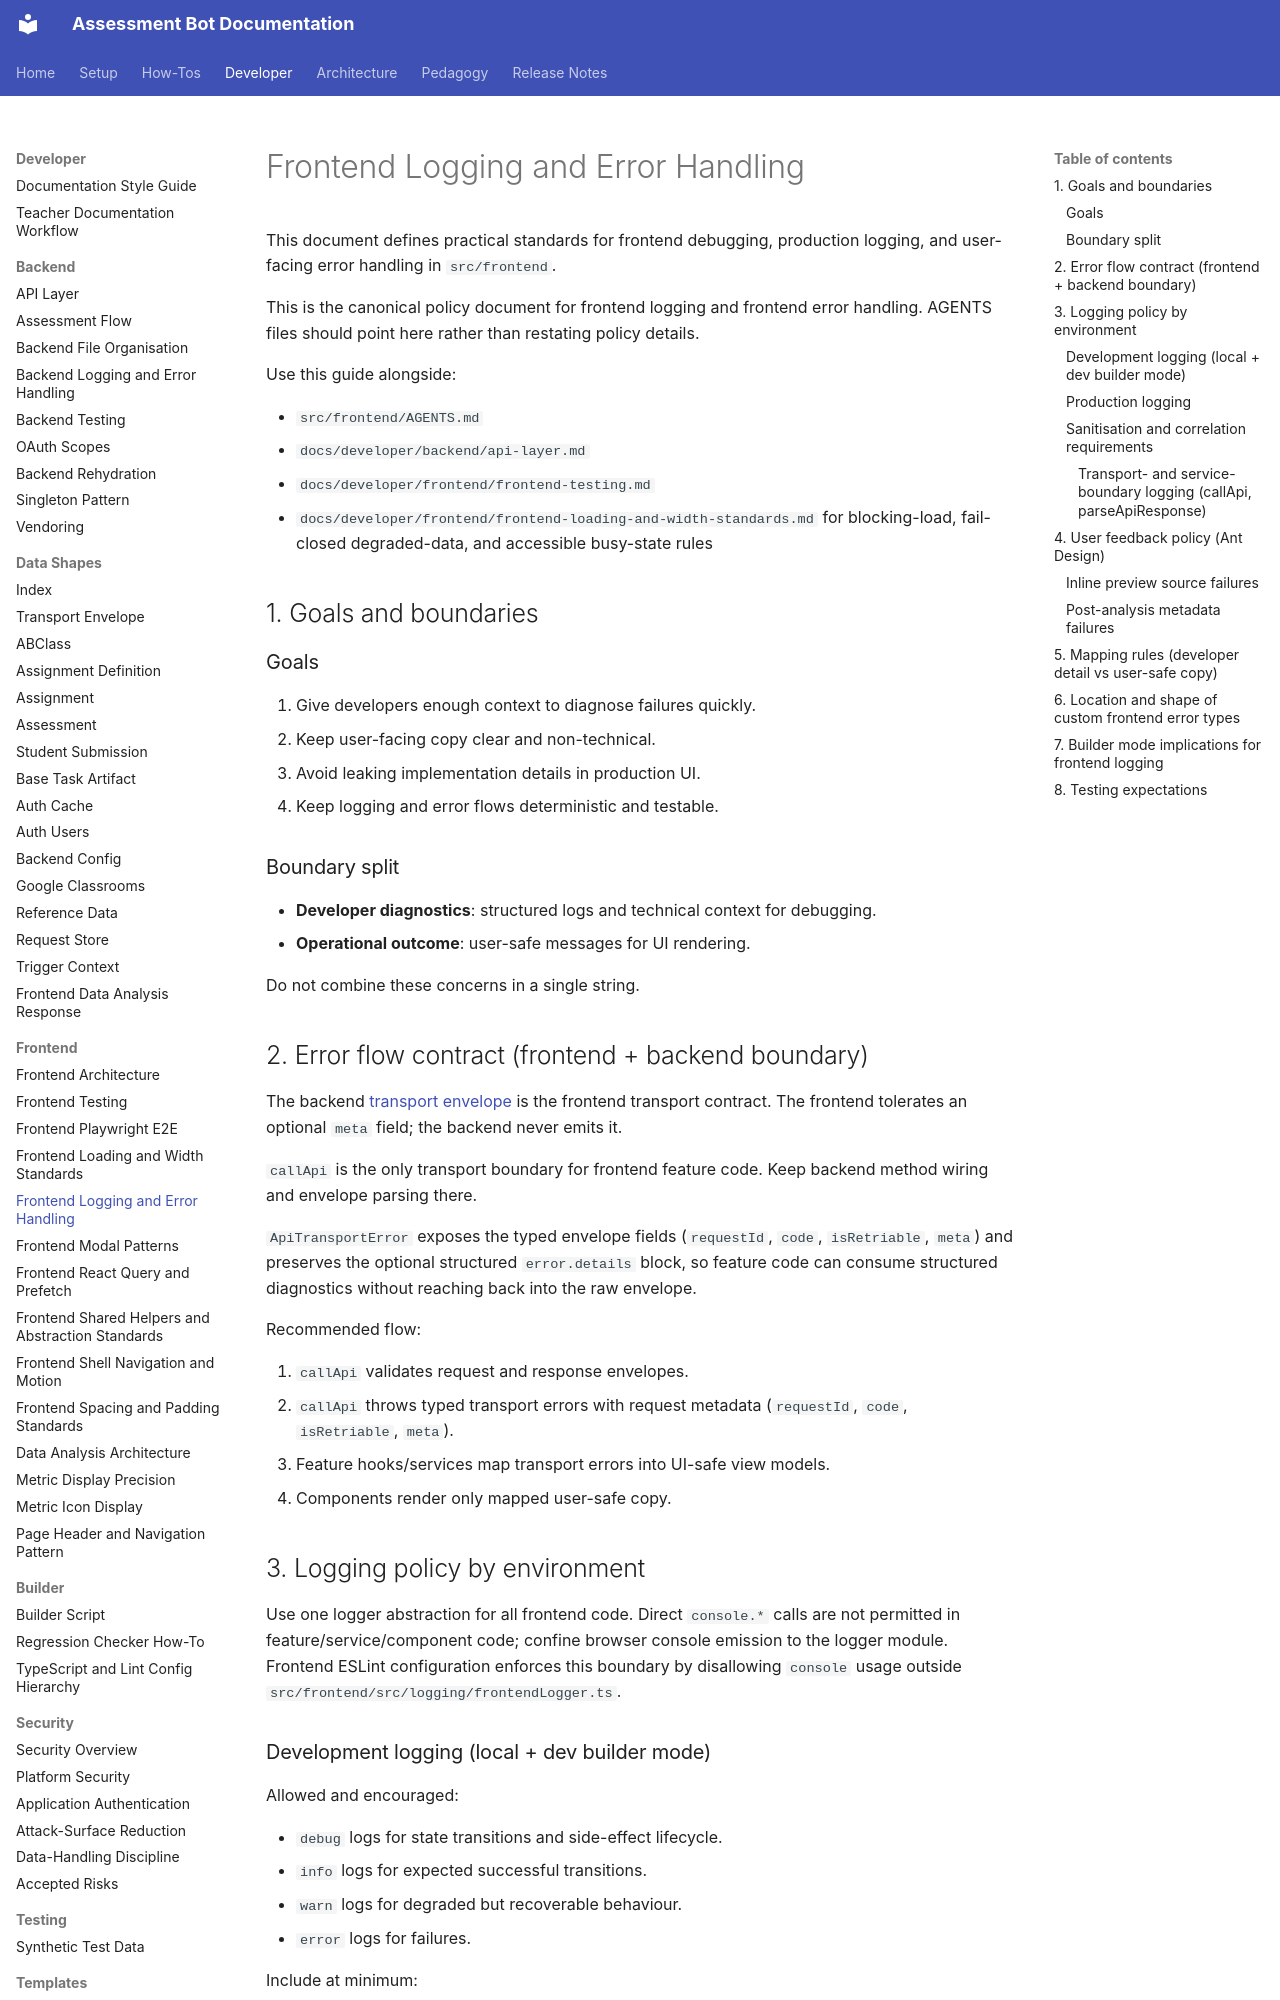

repository: h-arnold/AssessmentBot · page: developer/frontend/frontend-logging-and-error-handling/index.html · generator: mkdocs

# Frontend Logging and Error Handling

This document defines practical standards for frontend debugging, production logging, and user-facing error handling in `src/frontend`.

This is the canonical policy document for frontend logging and frontend error handling. AGENTS files should point here rather than restating policy details.

Use this guide alongside:

- `src/frontend/AGENTS.md`
- `docs/developer/backend/api-layer.md`
- `docs/developer/frontend/frontend-testing.md`
- `docs/developer/frontend/frontend-loading-and-width-standards.md` for blocking-load, fail-closed degraded-data, and accessible busy-state rules

## 1. Goals and boundaries

### Goals

1. Give developers enough context to diagnose failures quickly.
2. Keep user-facing copy clear and non-technical.
3. Avoid leaking implementation details in production UI.
4. Keep logging and error flows deterministic and testable.

### Boundary split

- **Developer diagnostics**: structured logs and technical context for debugging.
- **Operational outcome**: user-safe messages for UI rendering.

Do not combine these concerns in a single string.

## 2. Error flow contract (frontend + backend boundary)

The backend [transport envelope](../data-shapes/transport-envelope.md) is the frontend transport contract. The frontend tolerates an optional `meta` field; the backend never emits it.

`callApi` is the only transport boundary for frontend feature code. Keep backend method wiring and envelope parsing there.

`ApiTransportError` exposes the typed envelope fields (`requestId`, `code`, `isRetriable`, `meta`) and preserves the optional structured `error.details` block, so feature code can consume structured diagnostics without reaching back into the raw envelope.

Recommended flow:

1. `callApi` validates request and response envelopes.
2. `callApi` throws typed transport errors with request metadata (`requestId`, `code`, `isRetriable`, `meta`).
3. Feature hooks/services map transport errors into UI-safe view models.
4. Components render only mapped user-safe copy.

## 3. Logging policy by environment

Use one logger abstraction for all frontend code. Direct `console.*` calls are not permitted in feature/service/component code; confine browser console emission to the logger module. Frontend ESLint configuration enforces this boundary by disallowing `console` usage outside `src/frontend/src/logging/frontendLogger.ts`.

### Development logging (local + dev builder mode)

Allowed and encouraged:

- `debug` logs for state transitions and side-effect lifecycle.
- `info` logs for expected successful transitions.
- `warn` logs for degraded but recoverable behaviour.
- `error` logs for failures.

Include at minimum:

- `context` (feature/hook/service name)
- `errorMessage` (normalised, non-empty)
- `stack` (when an Error stack is available)
- `requestId` (if available)
- `errorCode` (if available)
- serialisable metadata

### Production logging

Default production frontend behaviour should be conservative and operationally idiomatic:

- keep `debug` and noisy `info` disabled by default
- keep `warn` and `error` enabled
- include concise diagnostic fields (`context`, `errorMessage`, `errorCode`, `requestId`)
- avoid stack traces by default unless explicitly enabled for incident triage
- never log secrets, tokens, full payloads, or PII

When you do include a stack trace, pass it through the logger's dedicated `stack` field (for example via `logFrontendError`). A `stack` nested inside `metadata` bypasses production suppression because only the dedicated field is gated.

If richer telemetry is needed later, route structured logs to an explicit external sink instead of ad-hoc browser console output.
